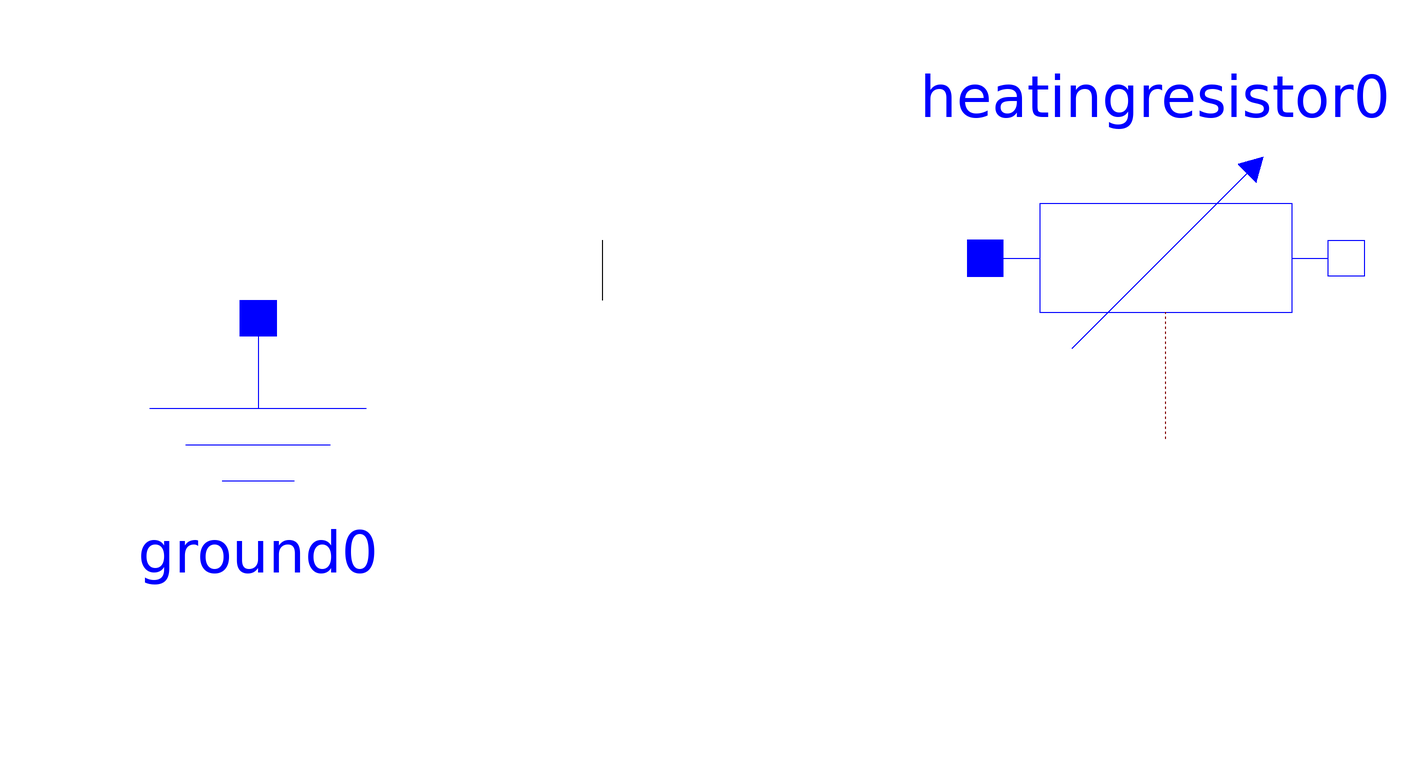

The component connection diagram of the Modelica model below, drawn from its own Placement and Line annotations.

model MyModel "description string"
Modelica.Electrical.Analog.Basic.Ground ground0 () annotation(Placement(transformation(origin = {-295, 228},
extent = {{-33, -33}, {33, 33}},
rotation = 0) ) );
Modelica.Electrical.Analog.Basic.HeatingResistor heatingresistor0 (useHeatPort = true,
T = 300.15,
R_ref = 1,
alpha = 0,
T_ref = 300.15) annotation(Placement(transformation(origin = {-129, 272},
extent = {{-33, -33}, {33, 33}},
rotation = 0) ) );
annotation(Icon() ,
Diagram() ,
LinkMap() ,
RunConfigurations() ,
LibFiles = (""));
equation
connect (ground0.p, heatingresistor0.p)annotation(Line(points = {{-232, 264.3}, {-232, 275.3}}) );
end MyModel;